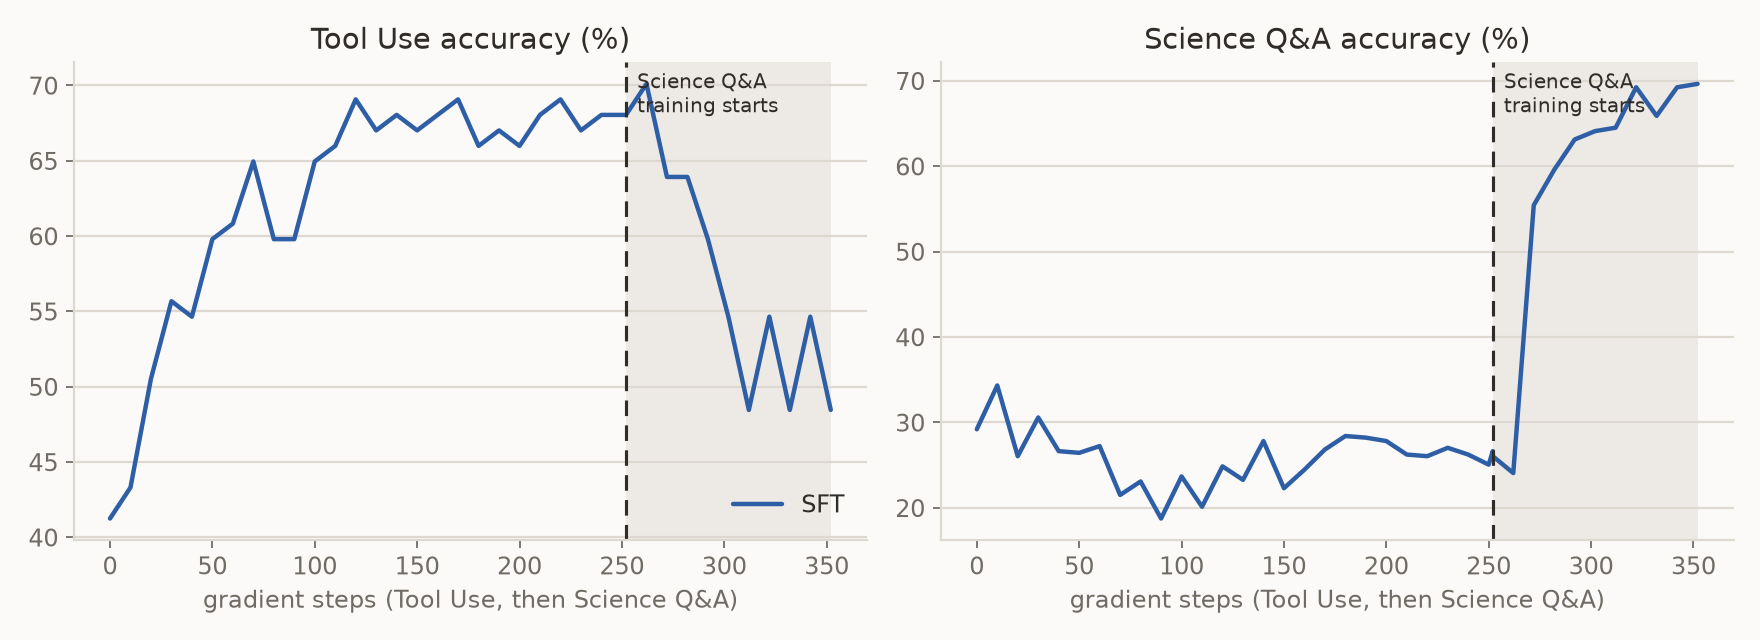

Source data for this figure (header and first rows):
arm, position, stage, step, cumulative_step, tooluse, science
sft, 0, tooluse, 0, 0, 0.4124, 0.2919
sft, 0, tooluse, 10, 10, 0.433, 0.3432
sft, 0, tooluse, 20, 20, 0.5052, 0.2604
sft, 0, tooluse, 30, 30, 0.5567, 0.3057
sft, 0, tooluse, 40, 40, 0.5464, 0.2663
sft, 0, tooluse, 50, 50, 0.5979, 0.2643
sft, 0, tooluse, 60, 60, 0.6082, 0.2722
sft, 0, tooluse, 70, 70, 0.6495, 0.215
sft, 0, tooluse, 80, 80, 0.5979, 0.2308
sft, 0, tooluse, 90, 90, 0.5979, 0.1874
sft, 0, tooluse, 100, 100, 0.6495, 0.2367
sft, 0, tooluse, 110, 110, 0.6598, 0.2012
sft, 0, tooluse, 120, 120, 0.6907, 0.2485
sft, 0, tooluse, 130, 130, 0.6701, 0.2327
sft, 0, tooluse, 140, 140, 0.6804, 0.2781
sft, 0, tooluse, 150, 150, 0.6701, 0.2229
sft, 0, tooluse, 160, 160, 0.6804, 0.2446
sft, 0, tooluse, 170, 170, 0.6907, 0.2682
sft, 0, tooluse, 180, 180, 0.6598, 0.284
sft, 0, tooluse, 190, 190, 0.6701, 0.2821
sft, 0, tooluse, 200, 200, 0.6598, 0.2781
sft, 0, tooluse, 210, 210, 0.6804, 0.2623
sft, 0, tooluse, 220, 220, 0.6907, 0.2604
sft, 0, tooluse, 230, 230, 0.6701, 0.2702
sft, 0, tooluse, 240, 240, 0.6804, 0.2623
sft, 0, tooluse, 250, 250, 0.6804, 0.2505
sft, 0, tooluse, 252, 252, 0.6804, 0.2663
sft, 1, science, 0, 252, 0.6804, 0.2604
sft, 1, science, 10, 262, 0.701, 0.2406
sft, 1, science, 20, 272, 0.6392, 0.5542
sft, 1, science, 30, 282, 0.6392, 0.5957
sft, 1, science, 40, 292, 0.5979, 0.6312
sft, 1, science, 50, 302, 0.5464, 0.641
sft, 1, science, 60, 312, 0.4845, 0.645
sft, 1, science, 70, 322, 0.5464, 0.6923
sft, 1, science, 80, 332, 0.4845, 0.6588
sft, 1, science, 90, 342, 0.5464, 0.6923
sft, 1, science, 100, 352, 0.4845, 0.6963
